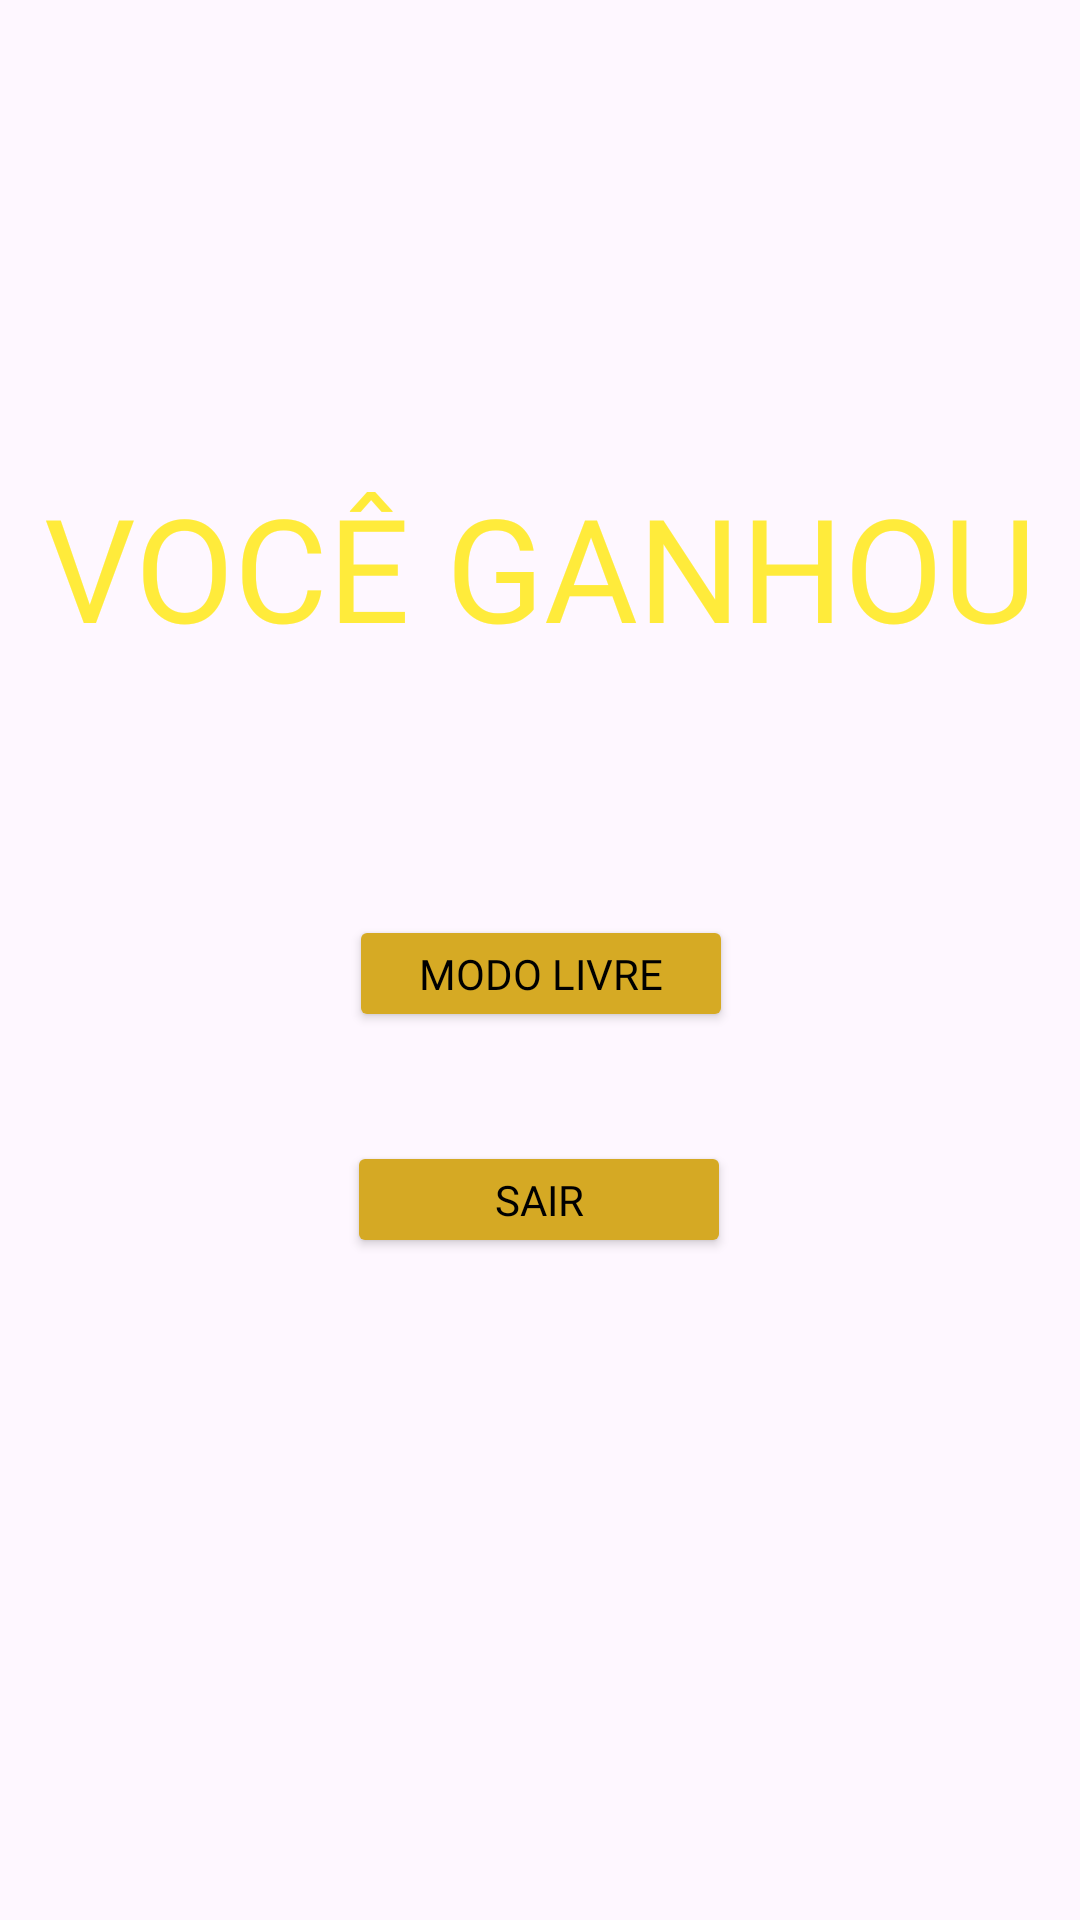

Write the Android layout XML for this screen, with the resource values it uses.
<!-- AndroidManifest.xml: application theme Base.Theme.WizardsPotionShop -->
<!-- res/layout/tela_final.xml -->
<?xml version="1.0" encoding="utf-8"?>
<androidx.constraintlayout.widget.ConstraintLayout xmlns:android="http://schemas.android.com/apk/res/android"
    xmlns:app="http://schemas.android.com/apk/res-auto"
    xmlns:tools="http://schemas.android.com/tools"
    android:layout_width="match_parent"
    android:layout_height="match_parent">

    <ImageView
        android:id="@+id/imageView9"
        android:layout_width="0dp"
        android:layout_height="0dp"
        android:scaleType="centerCrop"
        app:layout_constraintBottom_toBottomOf="parent"
        app:layout_constraintEnd_toEndOf="parent"
        app:layout_constraintHorizontal_bias="0.0"
        app:layout_constraintStart_toStartOf="parent"
        app:layout_constraintTop_toTopOf="parent"
        app:layout_constraintVertical_bias="1.0"
        app:srcCompat="@drawable/image_background" />

    <TextView
        android:id="@+id/textView3"
        android:layout_width="wrap_content"
        android:layout_height="wrap_content"
        android:fontFamily="@font/doublebass_regular_trial"
        android:text="VOCÊ GANHOU"
        android:textColor="#FFEB3B"
        android:textSize="48sp"
        app:layout_constraintBottom_toBottomOf="parent"
        app:layout_constraintEnd_toEndOf="parent"
        app:layout_constraintStart_toStartOf="parent"
        app:layout_constraintTop_toTopOf="parent"
        app:layout_constraintVertical_bias="0.272" />

    <Button
        android:id="@+id/btn_modo_livre"
        android:layout_width="128dp"
        android:layout_height="39dp"
        android:backgroundTint="#D6AA24"
        android:fontFamily="@font/doublebass_regular_trial"
        android:text="Modo Livre"
        android:textColor="#000000"
        app:layout_constraintBottom_toTopOf="@+id/btn_sair_final"
        app:layout_constraintEnd_toEndOf="parent"
        app:layout_constraintHorizontal_bias="0.501"
        app:layout_constraintStart_toStartOf="parent"
        app:layout_constraintTop_toBottomOf="@+id/textView3"
        app:layout_constraintVertical_bias="0.697" />

    <Button
        android:id="@+id/btn_sair_final"
        android:layout_width="128dp"
        android:layout_height="39dp"
        android:backgroundTint="#D5A924"
        android:fontFamily="@font/doublebass_regular_trial"
        android:text="Sair"
        android:textColor="#000000"
        app:layout_constraintBottom_toBottomOf="parent"
        app:layout_constraintEnd_toEndOf="parent"
        app:layout_constraintHorizontal_bias="0.498"
        app:layout_constraintStart_toStartOf="parent"
        app:layout_constraintTop_toTopOf="parent"
        app:layout_constraintVertical_bias="0.633"
        app:strokeColor="#FFFFFF" />

</androidx.constraintlayout.widget.ConstraintLayout>
<!-- resources referenced by this layout -->
<resources>
  <style name="Base.Theme.WizardsPotionShop" parent="Theme.Material3.DayNight.NoActionBar">
          
          
      </style>
</resources>
